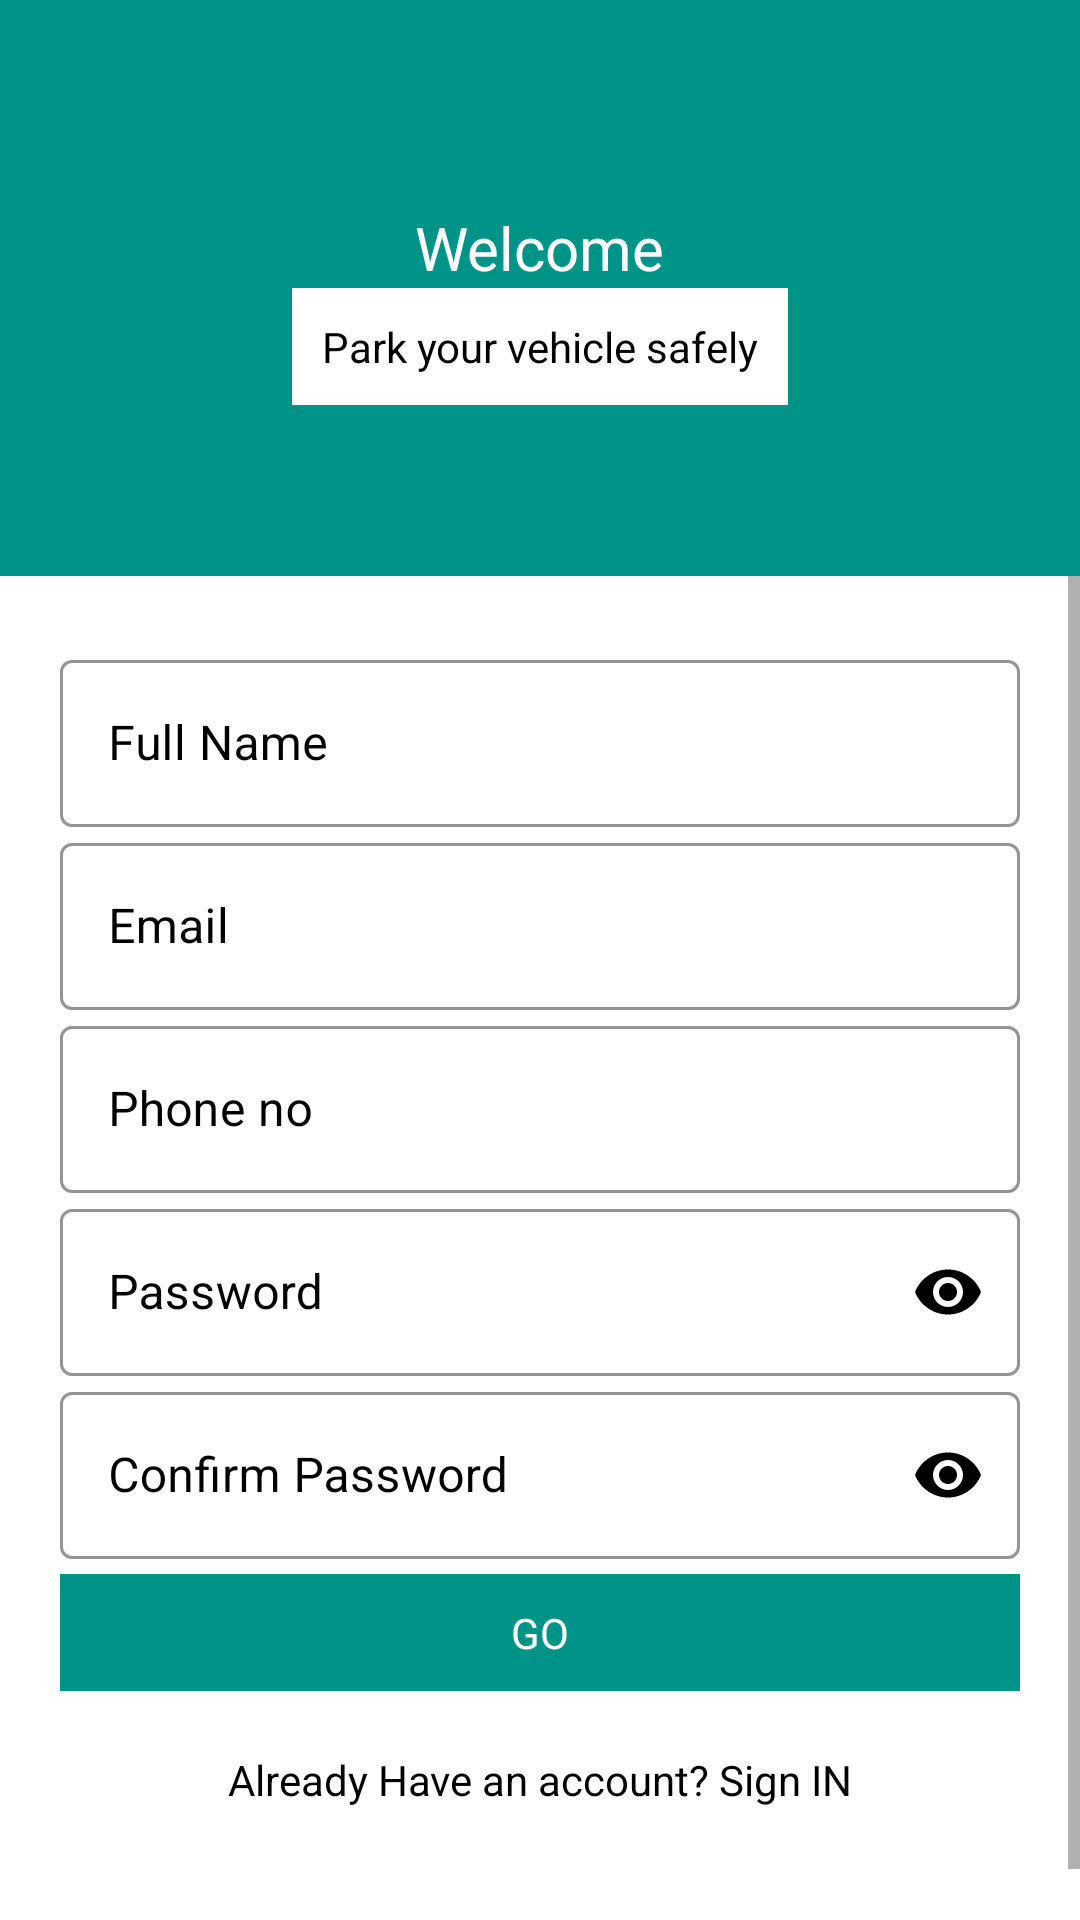

Produce the Android XML layout that renders to this screen, including the resource entries it uses.
<!-- AndroidManifest.xml: application theme Theme.VehicleParking -->
<!-- res/layout/activity_sign_up.xml -->
<?xml version="1.0" encoding="utf-8"?>
<androidx.constraintlayout.widget.ConstraintLayout xmlns:android="http://schemas.android.com/apk/res/android"
    xmlns:app="http://schemas.android.com/apk/res-auto"
    xmlns:tools="http://schemas.android.com/tools"
    android:layout_width="match_parent"
    android:layout_height="match_parent"
    android:background="@color/white"
    tools:context=".ActivitySignUp">
    <androidx.constraintlayout.widget.ConstraintLayout
        android:id="@+id/header_layout"
        android:layout_width="0dp"
        android:layout_height="0dp"
        app:layout_constraintStart_toStartOf="parent"
        app:layout_constraintEnd_toEndOf="parent"
        app:layout_constraintTop_toTopOf="parent"
        android:background="@color/primaryColor"
        app:layout_constraintVertical_weight="3"
        app:layout_constraintBottom_toTopOf="@id/main_layout"
        >

        <androidx.constraintlayout.widget.Guideline
            android:id="@+id/guideline"
            android:layout_width="wrap_content"
            android:layout_height="wrap_content"
            android:layout_marginEnd="20dp"
            android:orientation="horizontal"
            app:layout_constraintBottom_toBottomOf="parent"
            app:layout_constraintEnd_toEndOf="parent"
            app:layout_constraintGuide_percent=".5"
            app:layout_constraintStart_toStartOf="parent" />

        <TextView
            android:text="Welcome"
            android:textSize="20sp"
            android:background="@color/primaryColor"
            android:textColor="@color/white"
            android:layout_width="wrap_content"
            android:layout_height="wrap_content"
            app:layout_constraintStart_toStartOf="parent"
            app:layout_constraintEnd_toEndOf="parent"
            app:layout_constraintBottom_toTopOf="@id/guideline"
            android:id="@+id/welcomeText"
            />
        <TextView
            android:text="Park your vehicle safely"
            android:background="@color/white"
            android:padding="10dp"
            android:textColor="@color/black"
            android:id="@+id/text2"
            app:layout_constraintCircleRadius="50dp"
            android:layout_width="wrap_content"
            android:layout_height="wrap_content"
            app:layout_constraintTop_toBottomOf="@id/guideline"
            app:layout_constraintStart_toStartOf="parent"
            app:layout_constraintEnd_toEndOf="parent"
            />

    </androidx.constraintlayout.widget.ConstraintLayout>
    <androidx.constraintlayout.widget.ConstraintLayout
        android:id="@+id/main_layout"
        android:layout_width="0dp"
        android:layout_height="0dp"
        app:layout_constraintVertical_weight="7"
        app:layout_constraintCircleRadius="10dp"
        app:layout_constraintTop_toBottomOf="@id/header_layout"
        app:layout_constraintEnd_toEndOf="parent"
        app:layout_constraintStart_toStartOf="parent"
        app:layout_constraintBottom_toBottomOf="parent"
        >
        <ScrollView
            android:layout_width="match_parent"
            android:layout_height="match_parent">

            <LinearLayout
                android:layout_width="match_parent"
                android:layout_height="match_parent"
                android:layout_gravity="center"
                android:orientation="vertical"
                android:padding="20dp">


                <LinearLayout
                    android:layout_width="match_parent"
                    android:layout_height="wrap_content"
                    android:layout_marginTop="20dp"
                    android:layout_marginBottom="20dp"
                    android:orientation="vertical">

                    <com.google.android.material.textfield.TextInputLayout
                        android:id="@+id/username"
                        style="@style/Widget.MaterialComponents.TextInputLayout.OutlinedBox"
                        android:layout_width="match_parent"
                        android:layout_height="wrap_content"
                        android:hint="Full Name"
                        app:hintAnimationEnabled="true"
                        android:textColorHint="@color/black"
                        android:transitionName="tran2"
                        app:boxStrokeColor="@color/black"
                        app:hintTextColor="@color/black">

                        <com.google.android.material.textfield.TextInputEditText
                            android:id="@+id/full_name_edit_text"
                            android:layout_width="match_parent"
                            android:layout_height="wrap_content"
                            android:textColor="@color/black"
                            android:textColorHint="@color/black" />
                    </com.google.android.material.textfield.TextInputLayout>

                    <com.google.android.material.textfield.TextInputLayout
                        android:id="@+id/email"
                        style="@style/Widget.MaterialComponents.TextInputLayout.OutlinedBox"
                        android:layout_width="match_parent"
                        android:layout_height="wrap_content"
                        android:hint="Email"
                        app:hintAnimationEnabled="true"
                        android:textColorHint="@color/black"
                        app:boxStrokeColor="@color/black"
                        app:hintTextColor="@color/black">

                        <com.google.android.material.textfield.TextInputEditText
                            android:id="@+id/email_edit_text"
                            android:layout_width="match_parent"
                            android:layout_height="wrap_content"
                            android:inputType="textEmailAddress"
                            android:textColor="@color/black"
                            android:textColorHint="@color/black" />
                    </com.google.android.material.textfield.TextInputLayout>

                    <com.google.android.material.textfield.TextInputLayout
                        android:id="@+id/phone_no"
                        style="@style/Widget.MaterialComponents.TextInputLayout.OutlinedBox"
                        android:layout_width="match_parent"
                        android:layout_height="wrap_content"
                        android:hint="Phone no"
                        app:hintAnimationEnabled="true"
                        android:textColorHint="@color/black"
                        app:boxStrokeColor="@color/black"
                        app:hintTextColor="@color/black">

                        <com.google.android.material.textfield.TextInputEditText
                            android:id="@+id/phone_edit_text"
                            android:layout_width="match_parent"
                            android:layout_height="wrap_content"
                            android:inputType="number"
                            android:textColor="@color/black"
                            android:textColorHint="@color/black" />
                    </com.google.android.material.textfield.TextInputLayout>


                    <com.google.android.material.textfield.TextInputLayout
                        android:id="@+id/confirm_password"
                        style="@style/Widget.MaterialComponents.TextInputLayout.OutlinedBox"
                        android:layout_width="match_parent"
                        android:layout_height="wrap_content"
                        android:hint="Password"
                        app:hintAnimationEnabled="true"
                        android:textColorHint="@color/black"
                        android:transitionName="tran3"
                        app:boxStrokeColor="@color/black"
                        app:hintTextColor="@color/black"
                        app:passwordToggleEnabled="true"
                        app:passwordToggleTint="@color/black">

                        <com.google.android.material.textfield.TextInputEditText
                            android:id="@+id/confirm_password_edit_text"
                            android:layout_width="match_parent"
                            android:layout_height="wrap_content"
                            android:inputType="textPassword"
                            android:textColor="@color/black"
                            android:textColorHint="@color/black" />
                    </com.google.android.material.textfield.TextInputLayout>

                    <com.google.android.material.textfield.TextInputLayout
                        android:id="@+id/password"
                        style="@style/Widget.MaterialComponents.TextInputLayout.OutlinedBox"
                        android:layout_width="match_parent"
                        android:layout_height="wrap_content"
                        android:hint="Confirm Password"
                        android:transitionName="tran3"
                        app:boxStrokeColor="@color/black"
                        app:hintTextColor="@color/black"
                        app:hintAnimationEnabled="true"
                        android:textColorHint="@color/black"
                        app:passwordToggleEnabled="true"
                        app:passwordToggleTint="@color/black">
                        <com.google.android.material.textfield.TextInputEditText
                            android:id="@+id/password_edit_text"
                            android:layout_width="match_parent"
                            android:layout_height="wrap_content"
                            android:inputType="textPassword"
                            android:textColor="@color/black"
                            android:textColorHint="@color/black" />
                    </com.google.android.material.textfield.TextInputLayout>


                    <Button
                        android:layout_width="200dp"
                        android:layout_height="wrap_content"
                        android:layout_gravity="right"
                        android:layout_margin="5dp"
                        android:background="#00000000"
                        android:elevation="0dp"
                        android:text="Forgot Password?"
                        android:visibility="gone" />

                    <TextView
                        android:id="@+id/go"
                        android:layout_width="match_parent"
                        android:layout_height="wrap_content"
                        android:layout_marginTop="5dp"
                        android:layout_marginBottom="5dp"
                        android:textAlignment="center"
                        android:background="@color/primaryColor"
                        android:padding="10dp"
                        android:text="GO"
                        android:textColor="#fff"
                        android:transitionName="tran4" />

                    <TextView
                        android:gravity="center"
                        android:padding="10dp"
                        android:id="@+id/signup_intent_button"
                        android:layout_width="match_parent"
                        android:layout_height="wrap_content"
                        android:layout_gravity="right"
                        android:layout_margin="5dp"
                        android:background="#00000010"
                        android:elevation="0dp"
                        android:text="Already Have an account? Sign IN"
                        android:textColor="#000"
                        android:transitionName="tran0" />
                </LinearLayout>
            </LinearLayout>
        </ScrollView>
    </androidx.constraintlayout.widget.ConstraintLayout>


</androidx.constraintlayout.widget.ConstraintLayout>
<!-- resources referenced by this layout -->
<resources>
  <color name="black">#FF000000</color>
  <color name="primaryColor">#009387</color>
  <color name="white">#FFFFFFFF</color>
  <style name="Theme.VehicleParking" parent="Theme.MaterialComponents.DayNight.DarkActionBar">
          
          <item name="colorPrimary">@color/primaryColor</item>
          <item name="colorPrimaryVariant">@color/primaryDarkColor</item>
          <item name="colorOnPrimary">@color/white</item>
          
          <item name="colorSecondary">@color/teal_200</item>
          <item name="colorSecondaryVariant">@color/teal_700</item>
          <item name="colorOnSecondary">@color/primaryColor</item>
          
          <item name="android:statusBarColor" tools:targetApi="l">@color/primaryDarkColor</item>
          
      </style>
  <color name="primaryDarkColor">#00645a</color>
  <color name="teal_200">#FF03DAC5</color>
  <color name="teal_700">#FF018786</color>
</resources>
